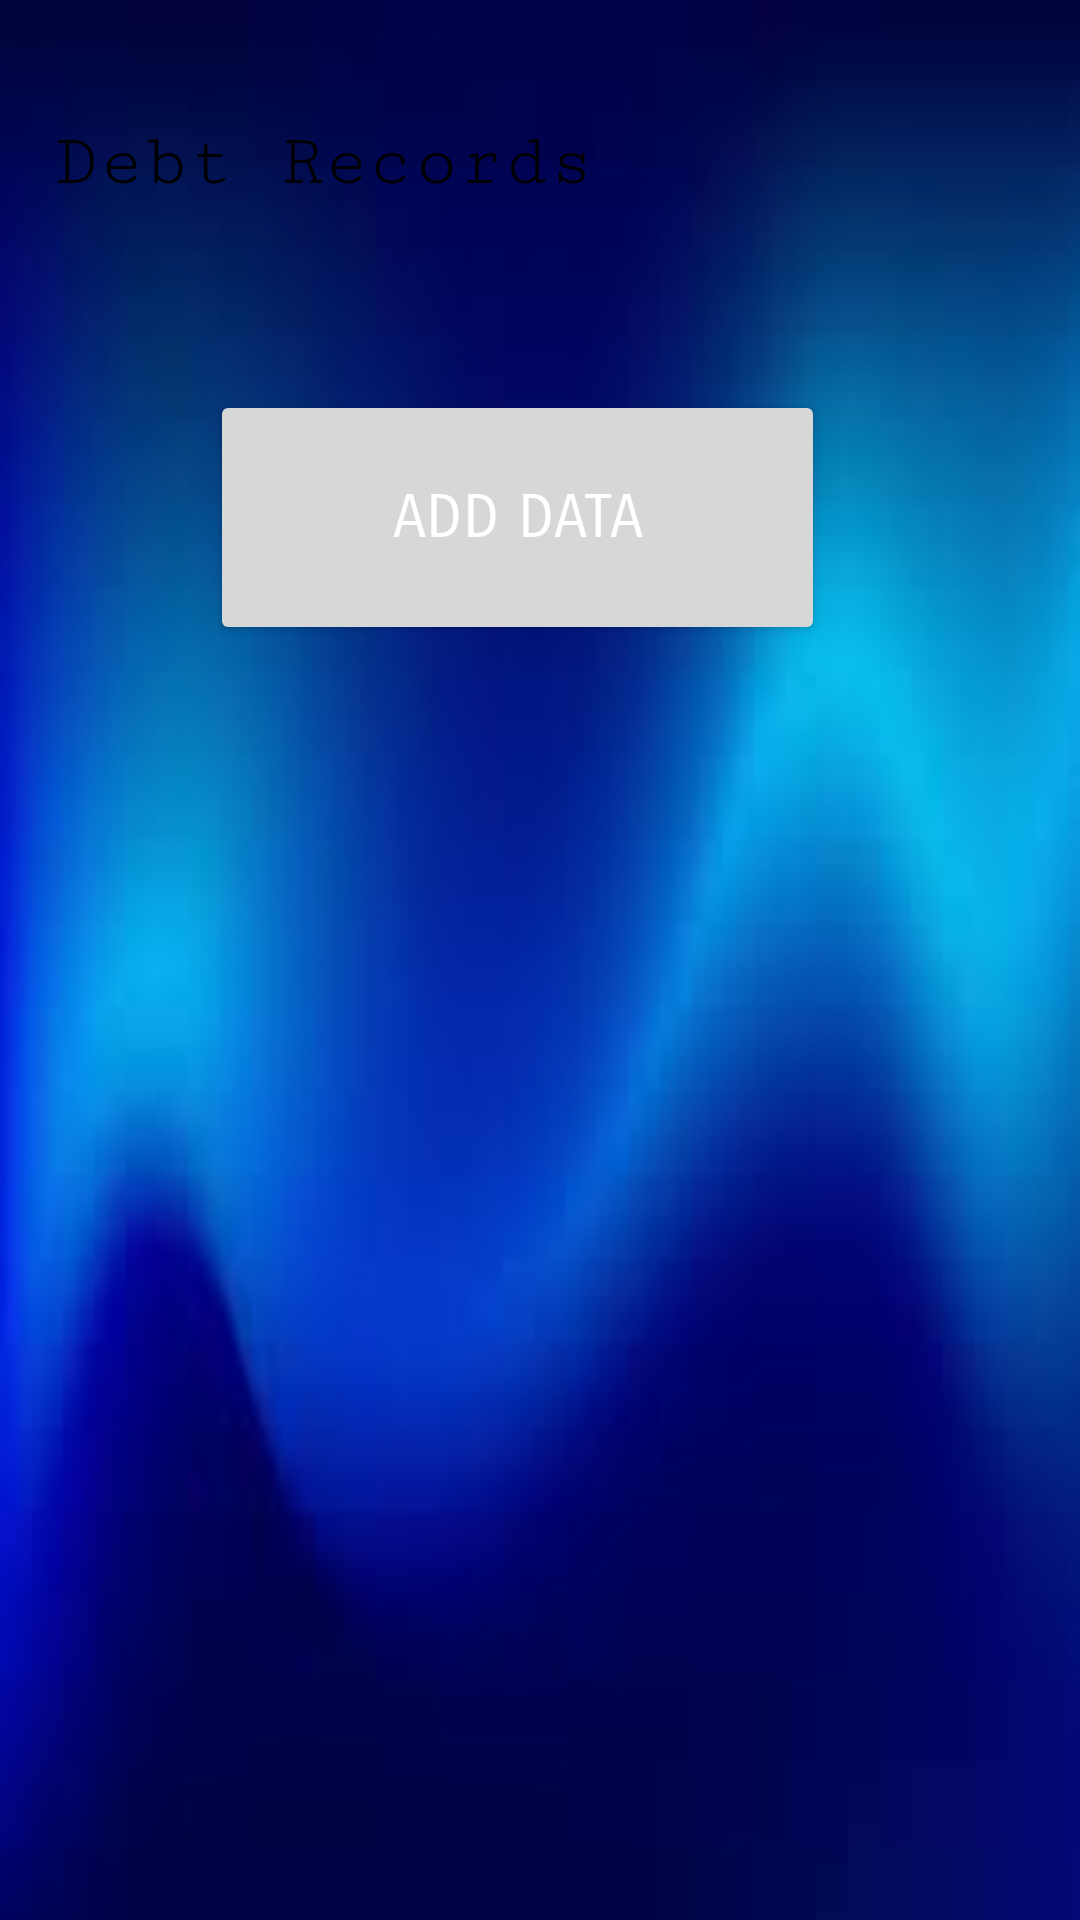

Reconstruct the res/layout file that produces this screen, plus the resources it refers to.
<!-- AndroidManifest.xml: application theme Theme.DebtCollection -->
<!-- res/layout/activity_debtor_list.xml -->
<?xml version="1.0" encoding="utf-8"?>
<ScrollView xmlns:android="http://schemas.android.com/apk/res/android"
    xmlns:app="http://schemas.android.com/apk/res-auto"
    xmlns:tools="http://schemas.android.com/tools"
    android:layout_width="match_parent"
    android:layout_height="match_parent"
    android:background="@drawable/bdebt"
    tools:context=".DebtorList">

    <androidx.constraintlayout.widget.ConstraintLayout
        android:layout_width="match_parent"
        android:layout_height="match_parent">



        <TextView
            android:id="@+id/title"
            android:layout_width="0dp"
            android:layout_height="40dp"
            android:layout_marginStart="18dp"
            android:layout_marginTop="40dp"
            android:fontFamily="serif-monospace"
            android:text="Debt Records"
            android:textColor="@color/black"
            android:textSize="25dp"
            app:layout_constraintStart_toStartOf="parent"
            app:layout_constraintTop_toTopOf="parent" />



        <ScrollView
            android:id="@+id/scrolling"
            android:layout_width="match_parent"
            android:layout_height="wrap_content"
            app:layout_constraintHorizontal_bias="0.0"
            app:layout_constraintStart_toStartOf="parent"
            app:layout_constraintTop_toBottomOf="@id/title">>

            <LinearLayout
                android:layout_width="match_parent"
                android:layout_height="wrap_content"
                android:id="@+id/row2"
                android:orientation="horizontal"
                android:layout_marginTop="10dp"
                android:padding="10dp"
                app:layout_constraintHorizontal_bias="0.0"
                app:layout_constraintStart_toStartOf="parent"
                app:layout_constraintEnd_toEndOf="parent"
                app:layout_constraintTop_toBottomOf="@id/title">


                <RelativeLayout
                    android:layout_width="match_parent"
                    android:layout_height="match_parent">

                    <androidx.recyclerview.widget.RecyclerView
                        android:id="@+id/list"
                        android:layout_width="match_parent"
                        android:layout_height="match_parent" />

                </RelativeLayout>

            </LinearLayout>
        </ScrollView>

        <LinearLayout
            android:layout_width="match_parent"
            android:layout_height="wrap_content"
            android:id="@+id/btn"
            android:orientation="horizontal"
            android:layout_marginTop="10dp"
            android:padding="10dp"
            app:layout_constraintHorizontal_bias="0.0"
            app:layout_constraintStart_toStartOf="parent"
            app:layout_constraintEnd_toEndOf="parent"
            app:layout_constraintTop_toBottomOf="@id/scrolling">


            <RelativeLayout
                android:layout_width="match_parent"
                android:layout_height="match_parent">

                <Button
                    android:id="@+id/btnAdd"
                    android:layout_width="230dp"
                    android:layout_height="85dp"
                    android:layout_alignParentEnd="true"
                    android:layout_alignParentBottom="true"
                    android:layout_marginStart="60dp"
                    android:layout_marginEnd="75dp"
                    android:layout_marginBottom="13dp"
                    android:fontFamily="sans-serif-smallcaps"
                    android:text="ADD DATA"
                    android:textColor="@color/white"
                    android:textSize="20sp" />


            </RelativeLayout>

        </LinearLayout>


    </androidx.constraintlayout.widget.ConstraintLayout>
</ScrollView>
<!-- resources referenced by this layout -->
<resources>
  <!-- drawable bdebt: jpg bitmap (drawable, 2444 bytes) -->
  <style name="Theme.DebtCollection" parent="Base.Theme.DebtCollection" />
  <style name="Base.Theme.DebtCollection" parent="Theme.Material3.DayNight.NoActionBar">
          
          
      </style>
  <!-- not gathered from this repository: default colours our renderer supplied (Android Studio template values) -->
  <color name="black">#FF000000</color>
  <color name="white">#FFFFFFFF</color>
</resources>
